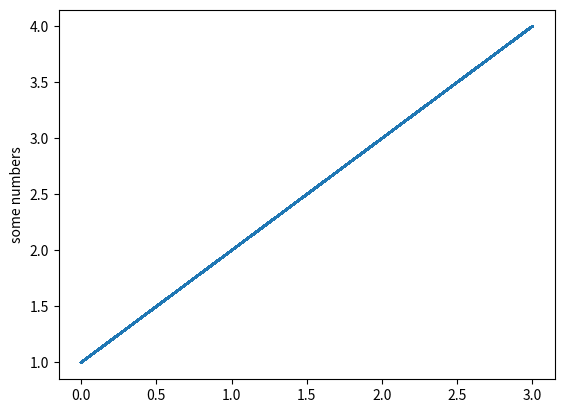

This figure's Python source:
# encoding: utf-8
'''
Created on 2016年11月10日

[redacted]
'''
import numpy as np
import matplotlib.pyplot as plt


t = np.arange(0., 5., 0.2)
line,=plt.plot([1,2,3,4])
line.set_antialiased(False)
plt.ylabel('some numbers')
plt.show()
# plt.plot([1,2,3,4], [1,4,9,16], 'ro')
# plt.axis([0, 6, 0, 20])
# plt.show()
'''

H=np.array([(1,0,0),(0,0,1)])
W=np.array([(2,3),(4,5),(6,7)])
#print(H)
#print(H.T)
print()
'''
